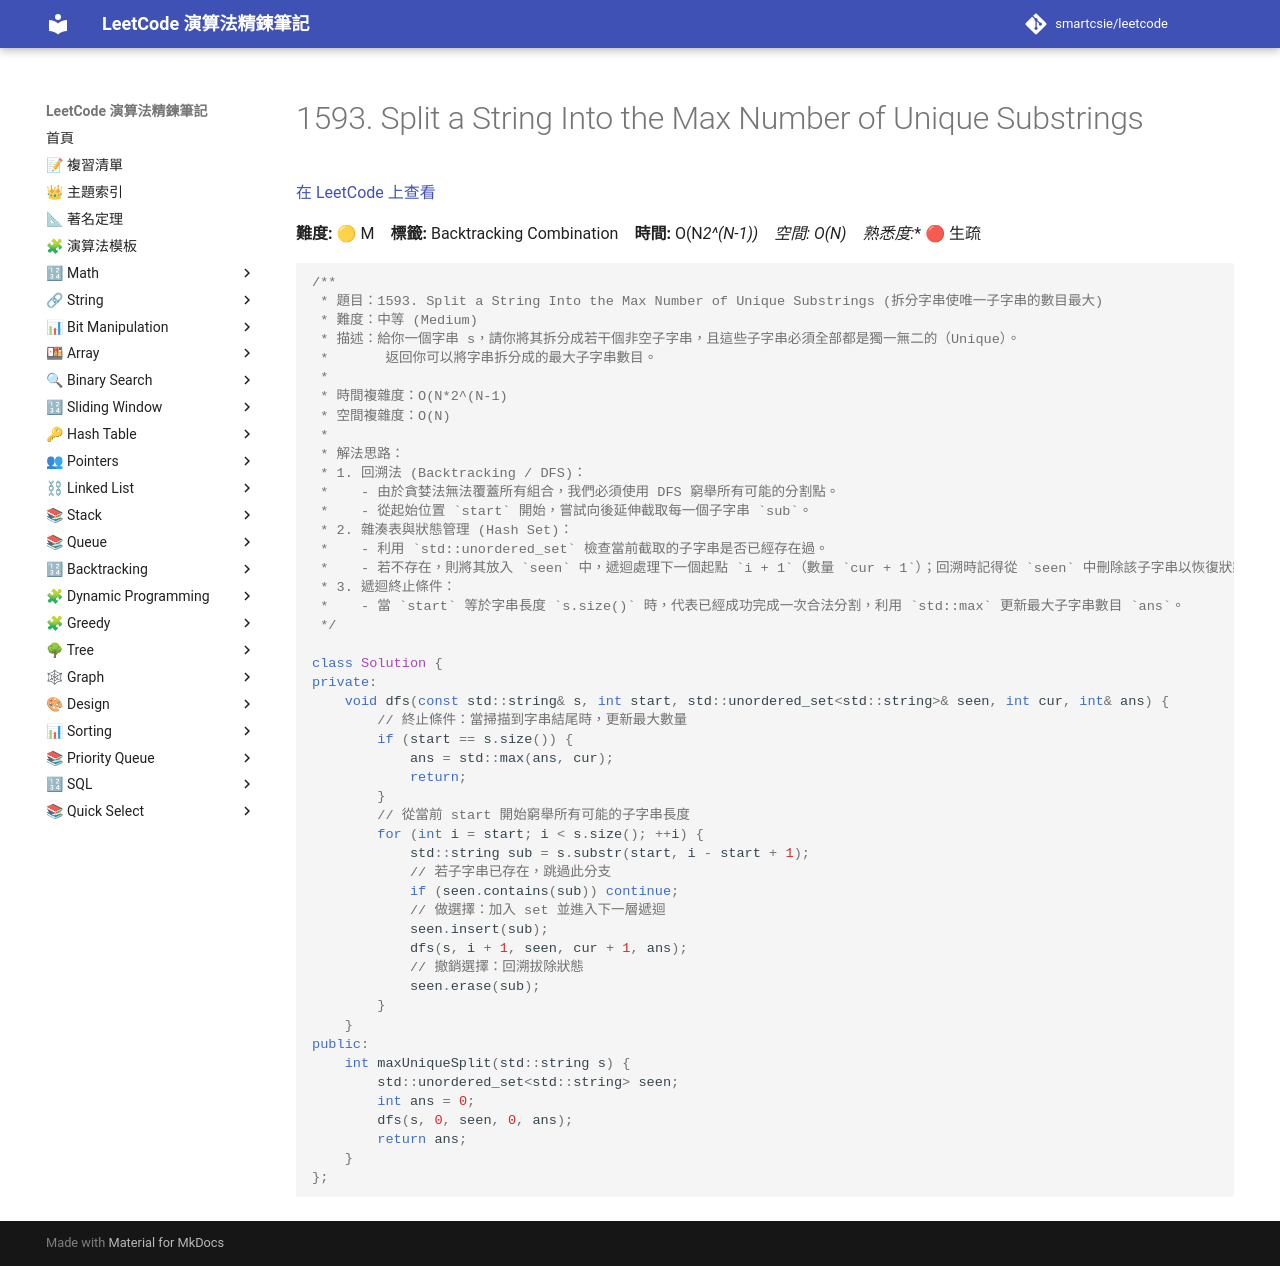

repository: smartcsie/leetcode · page: problems/1593/index.html · generator: mkdocs

# 1593. Split a String Into the Max Number of Unique Substrings

[在 LeetCode 上查看](https://leetcode.com/problems/split-a-string-into-the-max-number-of-unique-substrings/)

**難度:** 🟡 M　**標籤:** Backtracking Combination　**時間:** O(N*2^(N-1))　**空間:** O(N)　**熟悉度:** 🔴 生疏

```cpp
/**
 * 題目：1593. Split a String Into the Max Number of Unique Substrings (拆分字串使唯一子字串的數目最大)
 * 難度：中等 (Medium)
 * 描述：給你一個字串 s，請你將其拆分成若干個非空子字串，且這些子字串必須全部都是獨一無二的（Unique）。
 *       返回你可以將字串拆分成的最大子字串數目。
 * 
 * 時間複雜度：O(N*2^(N-1)
 * 空間複雜度：O(N)
 * 
 * 解法思路：
 * 1. 回溯法 (Backtracking / DFS)：
 *    - 由於貪婪法無法覆蓋所有組合，我們必須使用 DFS 窮舉所有可能的分割點。
 *    - 從起始位置 `start` 開始，嘗試向後延伸截取每一個子字串 `sub`。
 * 2. 雜湊表與狀態管理 (Hash Set)：
 *    - 利用 `std::unordered_set` 檢查當前截取的子字串是否已經存在過。
 *    - 若不存在，則將其放入 `seen` 中，遞迴處理下一個起點 `i + 1`（數量 `cur + 1`）；回溯時記得從 `seen` 中刪除該子字串以恢復狀態。
 * 3. 遞迴終止條件：
 *    - 當 `start` 等於字串長度 `s.size()` 時，代表已經成功完成一次合法分割，利用 `std::max` 更新最大子字串數目 `ans`。
 */

class Solution {
private:
    void dfs(const std::string& s, int start, std::unordered_set<std::string>& seen, int cur, int& ans) {
        // 終止條件：當掃描到字串結尾時，更新最大數量
        if (start == s.size()) {
            ans = std::max(ans, cur);
            return;
        }
        // 從當前 start 開始窮舉所有可能的子字串長度
        for (int i = start; i < s.size(); ++i) {
            std::string sub = s.substr(start, i - start + 1);
            // 若子字串已存在，跳過此分支
            if (seen.contains(sub)) continue;
            // 做選擇：加入 set 並進入下一層遞迴
            seen.insert(sub);
            dfs(s, i + 1, seen, cur + 1, ans);
            // 撤銷選擇：回溯拔除狀態
            seen.erase(sub);
        }
    }
public:
    int maxUniqueSplit(std::string s) {
        std::unordered_set<std::string> seen;
        int ans = 0;
        dfs(s, 0, seen, 0, ans);
        return ans;
    }
};
```
